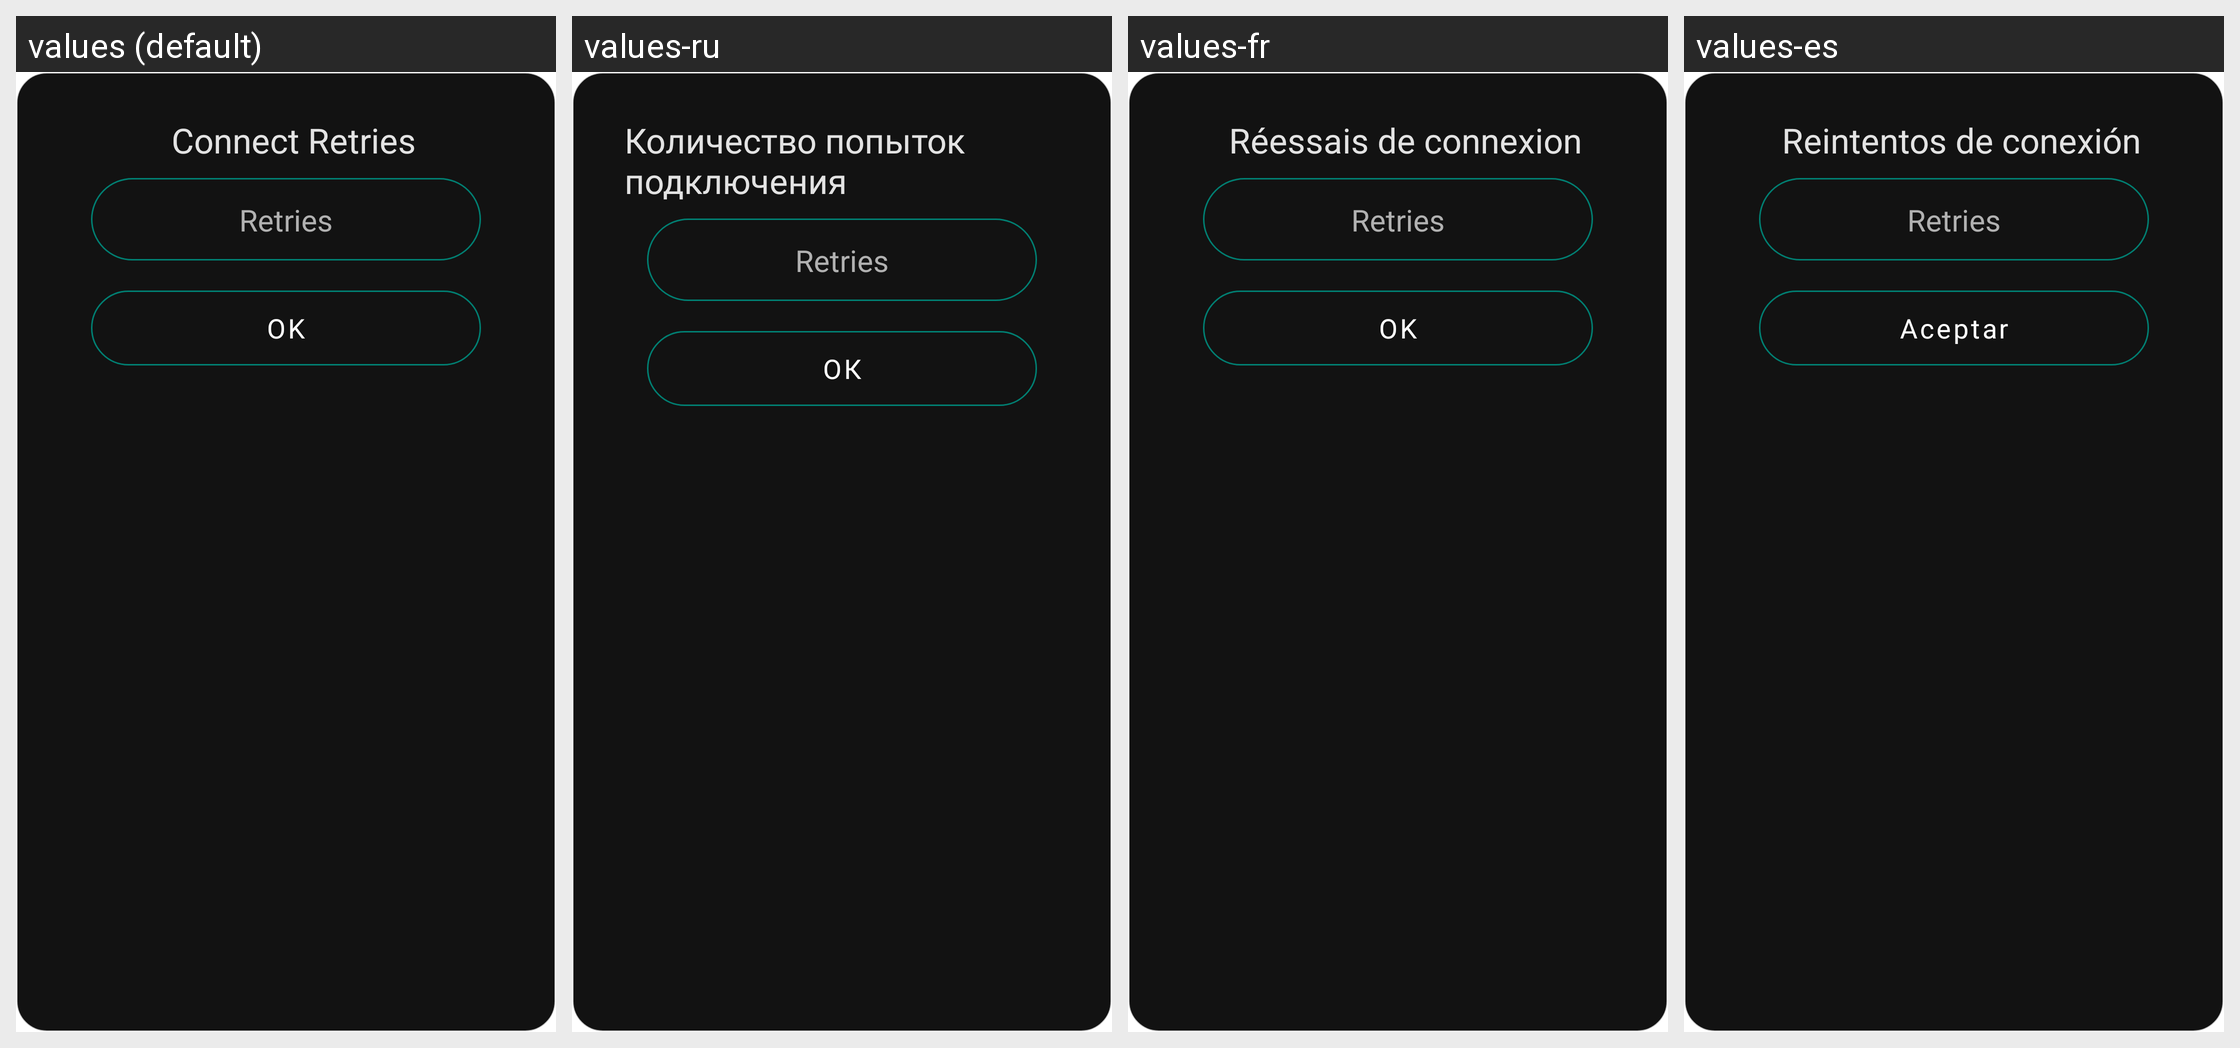

Locale-by-locale string values for the Android screen shown in this grid:
Android screen res/layout/dialog_change_connect_retries.xml rendered under 4 locales, left to right: values (default), values-ru, values-fr, values-es. Device: Nexus 5 (rendered at 1080×1920; each locale shown at half size, 540×960, under a caption strip naming it); theme AppTheme.
Other locales in the repository, not shown: values-ar, values-de, values-hi, values-it, values-nb-rNO, values-pl, values-pt-rBR, values-ro, values-uk, values-zh.
Strings drawn on this screen, with the default value and each locale's value (text and hints the layout hard-codes, and strings that could not be matched under every locale, appear in the picture but are not listed):

settings_connect_retries
  values: Connect Retries
  values-ru: Количество попыток подключения
  values-fr: Réessais de connexion
  values-es: Reintentos de conexión

button_ok
  values: OK
  values-ru: ОК
  values-fr: OK
  values-es: Aceptar
